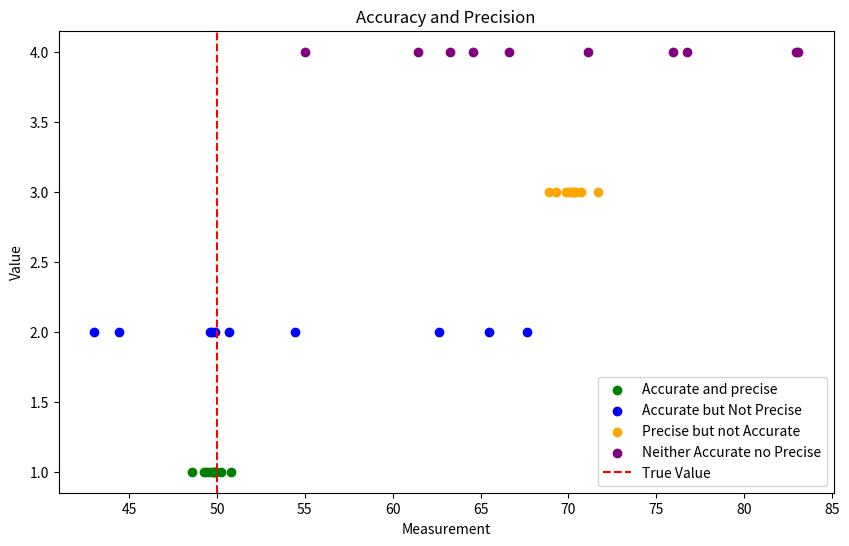

The script that saved this image:
# -*- coding: utf-8 -*-
"""
Created on Wed Oct  9 08:58:01 2024

[redacted]
"""

import numpy as np
import matplotlib.pyplot as plt
#lets define a true value that we want to measure
#we first define the true value oof 50 This is the reference point
true_value=50

#Simulate data
#1.Accurate but not precise (close to true value and grouped tightly)_
'''
loc=true_value(True value=50):The values will be centered around the tru value(50)
scale=1 : The standard dev(spread) is small,
meaning the values will be tightly grouped around the true value.
This implies high precision .
The measurements will vary only a little from the true value.
so they'll be both accurate (close to 50) and precise(close to each other)
'''

accurate_precise=np.random.normal(loc=true_value,scale=1,size=10)
#2. Accurate but not precise (close to true value but spread out)
accurate_not_precise=np.random.normal(loc=true_value,scale=10,size=10)
'''
The two lines of code you've highlighted may look similar,
but they differ in one imp aspect : the value of scale,which controls the spread of the generated values around the true values (loc)
'''

#3.Precise but not Accurate (far from true value but tightly grouped)
precise_not_accurate=np.random.normal(loc=70,scale=1,size=10)


#4. Neither accurate not precise (far from true va;ue and spread out)
not_accurate_not_precise=np.random.normal(loc=70,scale=10,size=10)

#ploting the results
plt.figure(figsize=(10,6))

#Plot 1: Accurate and precise
plt.scatter(accurate_precise,[1]*10,color='green',label='Accurate and precise')

#Plot 2: Accurate but not precise
plt.scatter(accurate_not_precise,[2]*10,color='blue',label='Accurate but Not Precise')

#Plot 3: precise but not  accurate
plt.scatter(precise_not_accurate,[3]*10,color='orange', label='Precise but not Accurate')

#plot 4:Neither precise nor accurate
plt.scatter(not_accurate_not_precise,[4]*10,color='purple', label='Neither Accurate no Precise')

#Adding target line
plt.axvline(x=true_value, color='red', linestyle='--', label='True Value')

#labels and legend
plt.xlabel('Measurement')
plt.ylabel('Value')
plt.title('Accuracy and Precision')
plt.legend()
plt.show()